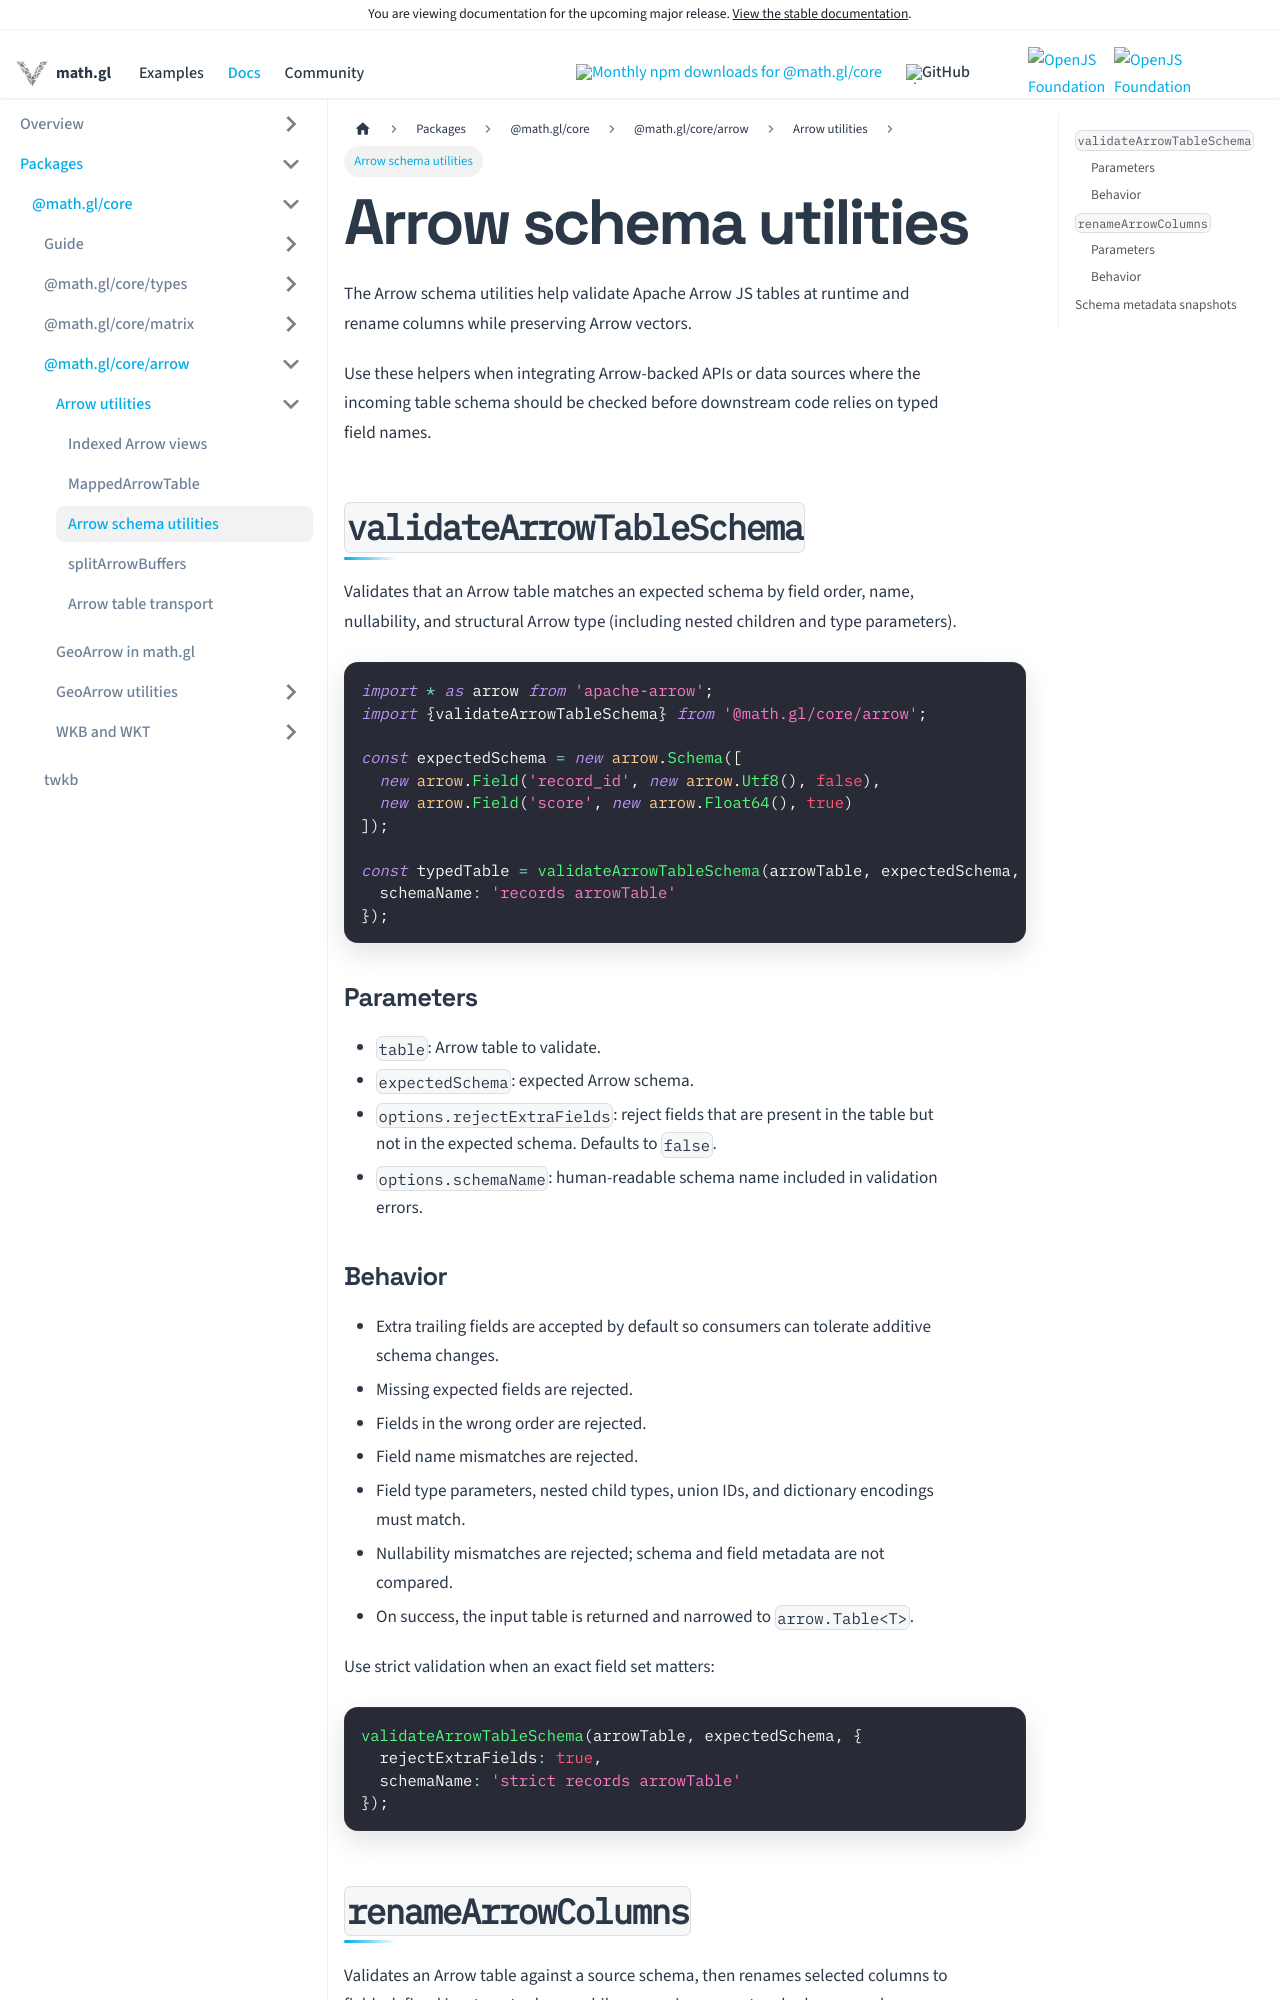

repository: visgl/math.gl · page: next/docs/modules/core/arrow/arrow-schema-utils.html · generator: docusaurus

# Arrow schema utilities

The Arrow schema utilities help validate Apache Arrow JS tables at runtime and rename columns while
preserving Arrow vectors.

Use these helpers when integrating Arrow-backed APIs or data sources where the incoming table
schema should be checked before downstream code relies on typed field names.

## `validateArrowTableSchema`

Validates that an Arrow table matches an expected schema by field order, name, nullability, and structural Arrow type (including nested children
and type parameters).

```typescript
import * as arrow from 'apache-arrow';
import {validateArrowTableSchema} from '@math.gl/core/arrow';

const expectedSchema = new arrow.Schema([
  new arrow.Field('record_id', new arrow.Utf8(), false),
  new arrow.Field('score', new arrow.Float64(), true)
]);

const typedTable = validateArrowTableSchema(arrowTable, expectedSchema, {
  schemaName: 'records arrowTable'
});
```

### Parameters

- `table`: Arrow table to validate.
- `expectedSchema`: expected Arrow schema.
- `options.rejectExtraFields`: reject fields that are present in the table but not in the expected
  schema. Defaults to `false`.
- `options.schemaName`: human-readable schema name included in validation errors.

### Behavior

- Extra trailing fields are accepted by default so consumers can tolerate additive schema changes.
- Missing expected fields are rejected.
- Fields in the wrong order are rejected.
- Field name mismatches are rejected.
- Field type parameters, nested child types, union IDs, and dictionary encodings must match.
- Nullability mismatches are rejected; schema and field metadata are not compared.
- On success, the input table is returned and narrowed to `arrow.Table<T>`.

Use strict validation when an exact field set matters:

```typescript
validateArrowTableSchema(arrowTable, expectedSchema, {
  rejectExtraFields: true,
  schemaName: 'strict records arrowTable'
});
```
